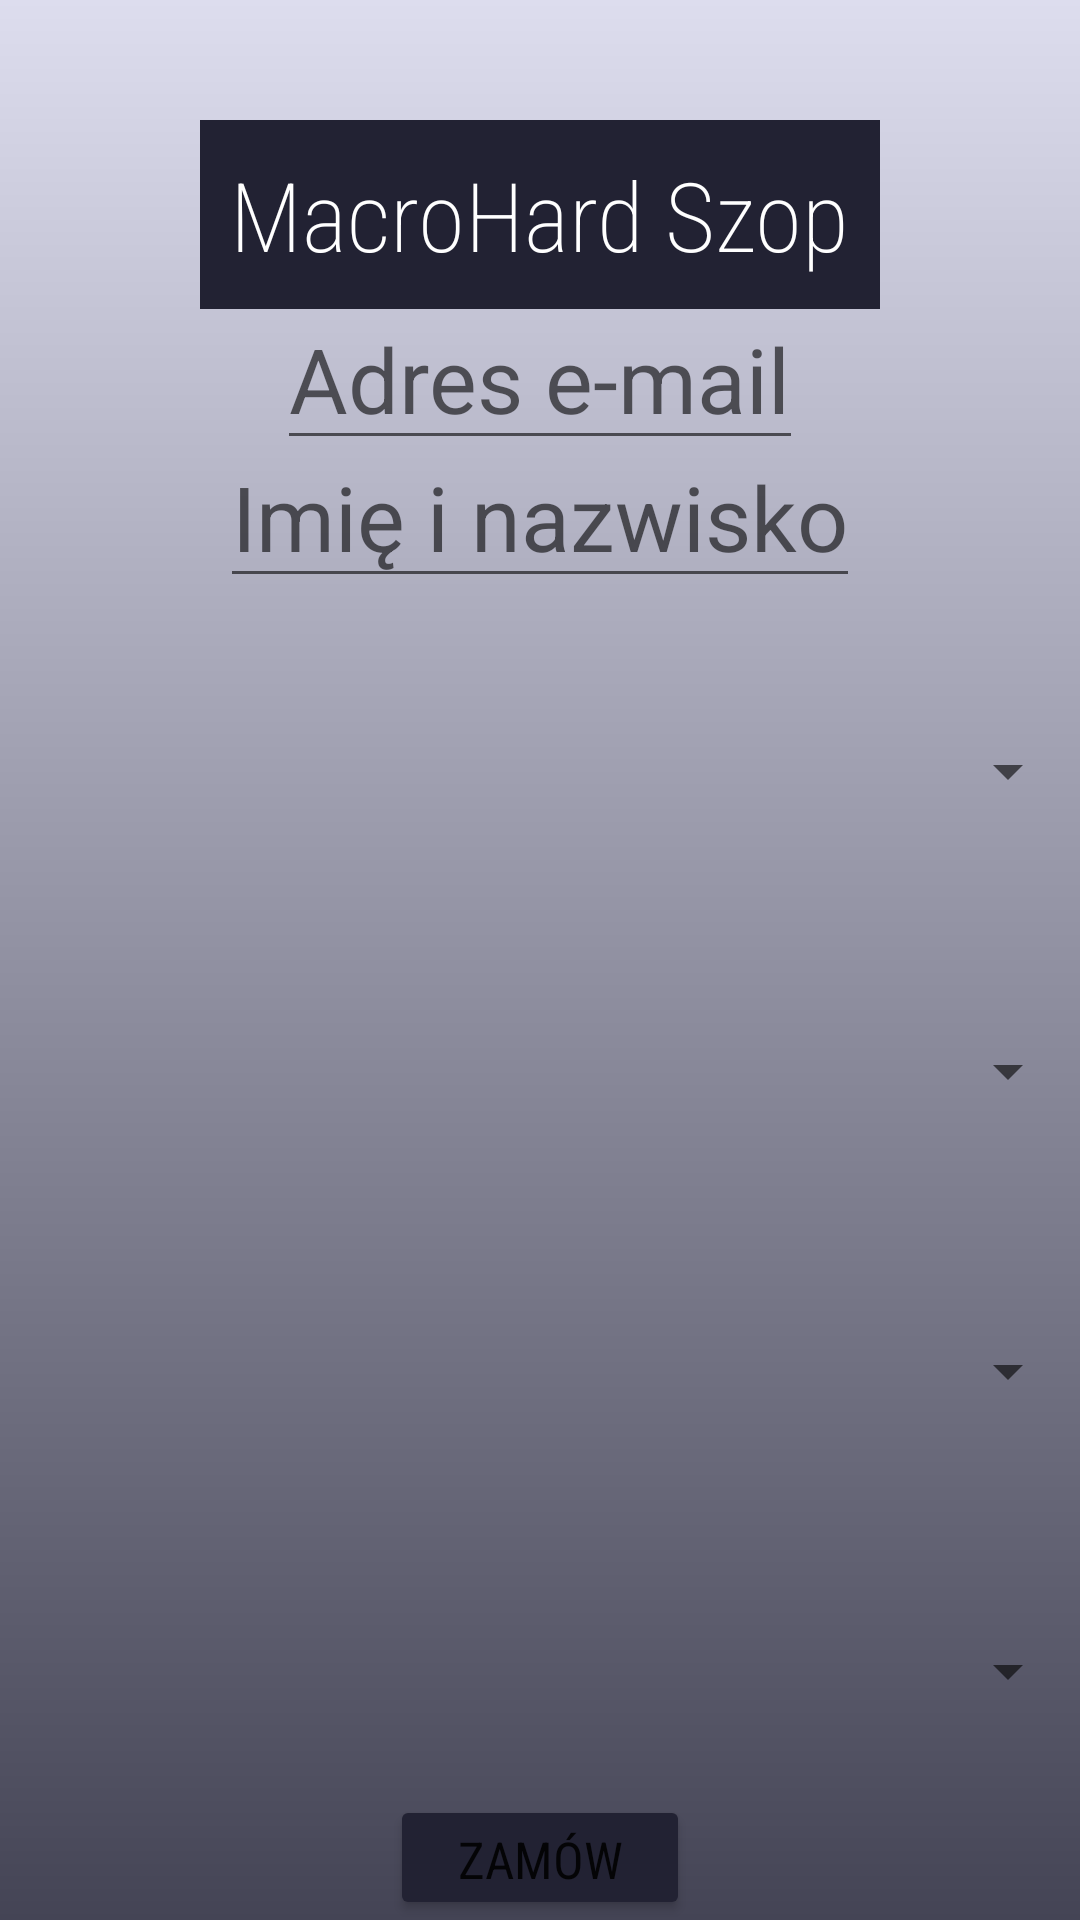

Here is an Android app screen rendered from its layout file. Give the layout XML and the strings, colors and styles it references.
<!-- AndroidManifest.xml: application theme Theme.SQLiteDW -->
<!-- res/layout/activity_main.xml -->
<?xml version="1.0" encoding="utf-8"?>
<RelativeLayout xmlns:android="http://schemas.android.com/apk/res/android"
    xmlns:app="http://schemas.android.com/apk/res-auto"
    xmlns:tools="http://schemas.android.com/tools"
    android:layout_width="match_parent"
    android:layout_height="match_parent"
    tools:context=".MainActivity"
    android:background="@drawable/gradientos">


    <TextView
        android:layout_width="wrap_content"
        android:layout_height="wrap_content"
        android:layout_marginTop="40dp"
        android:layout_centerHorizontal="true"
        android:text="MacroHard Szop"
        android:textSize="32dp"
        android:fontFamily="sans-serif-condensed"
        android:textFontWeight="@integer/material_motion_duration_medium_2"
        android:background="#222233"
        android:textColor="@color/white"
        android:padding="10dp"
        />

    <EditText
        android:id="@+id/editTextName"
        android:layout_width="wrap_content"
        android:layout_height="wrap_content"
        android:layout_centerHorizontal="true"
        android:layout_marginTop="96dp"
        android:hint="Adres e-mail"
        android:inputType="textEmailAddress"
        android:textSize="30dp"/>

    <EditText
        android:id="@+id/editTextName2"
        android:layout_width="wrap_content"
        android:layout_height="wrap_content"
        android:layout_centerHorizontal="true"
        android:layout_marginTop="142dp"
        android:hint="Imię i nazwisko"
        android:inputType="textPersonName"
        android:textSize="30dp"/>

    <Button
        android:id="@+id/btn_insert"
        android:layout_width="100dp"
        android:layout_height="50dp"
        android:layout_below="@+id/editTextName"
        android:layout_marginTop="445dp"
        android:layout_centerHorizontal="true"
        android:backgroundTint="#222233"
        android:fontFamily="sans-serif-condensed"
        android:textSize="17dp"
        android:text="Zamów" />

    <Spinner
        android:id="@+id/spinner"
        android:layout_width="match_parent"
        android:layout_height="104dp"
        android:layout_alignParentStart="true"
        android:layout_alignParentTop="true"
        android:layout_marginTop="205dp"

        />

    <Spinner
        android:id="@+id/spinner1"
        android:layout_width="match_parent"
        android:layout_height="104dp"
        android:layout_alignParentStart="true"
        android:layout_alignParentTop="true"
        android:layout_marginTop="305dp" />

    <Spinner
        android:id="@+id/spinner2"
        android:layout_width="match_parent"
        android:layout_height="104dp"
        android:layout_alignParentStart="true"
        android:layout_alignParentTop="true"
        android:layout_marginTop="405dp" />

    <Spinner
        android:id="@+id/spinner3"
        android:layout_width="match_parent"
        android:layout_height="104dp"
        android:layout_alignParentStart="true"
        android:layout_alignParentTop="true"
        android:layout_marginTop="505dp" />


</RelativeLayout>
<!-- resources referenced by this layout -->
<resources>
  <!-- drawable gradientos (drawable) -->
  <?xml version="1.0" encoding="utf-8"?>
  
  <shape
      android:shape = "rectangle"
      xmlns:android = "http://schemas.android.com/apk/res/android" >
  
      <gradient
          android:startColor = "#444455"
          android:endColor = "#ddddee"
          android:angle = "90"
          android:type = "linear" />
  </shape>
  <style name="Theme.SQLiteDW" parent="Theme.MaterialComponents.DayNight.DarkActionBar">
          
          <item name="colorPrimary">@color/purple_500</item>
          <item name="colorPrimaryVariant">@color/purple_700</item>
          <item name="colorOnPrimary">@color/white</item>
          
          <item name="colorSecondary">@color/teal_200</item>
          <item name="colorSecondaryVariant">@color/teal_700</item>
          <item name="colorOnSecondary">@color/black</item>
          
          <item name="android:statusBarColor" tools:targetApi="l">?attr/colorPrimaryVariant</item>
          
      </style>
  <!-- not gathered from this repository: default colours our renderer supplied (Android Studio template values) -->
  <color name="purple_500">#FF6200EE</color>
  <color name="purple_700">#FF3700B3</color>
  <color name="teal_200">#FF03DAC5</color>
  <color name="teal_700">#FF018786</color>
  <color name="black">#FF000000</color>
  <color name="white">#FFFFFFFF</color>
</resources>
